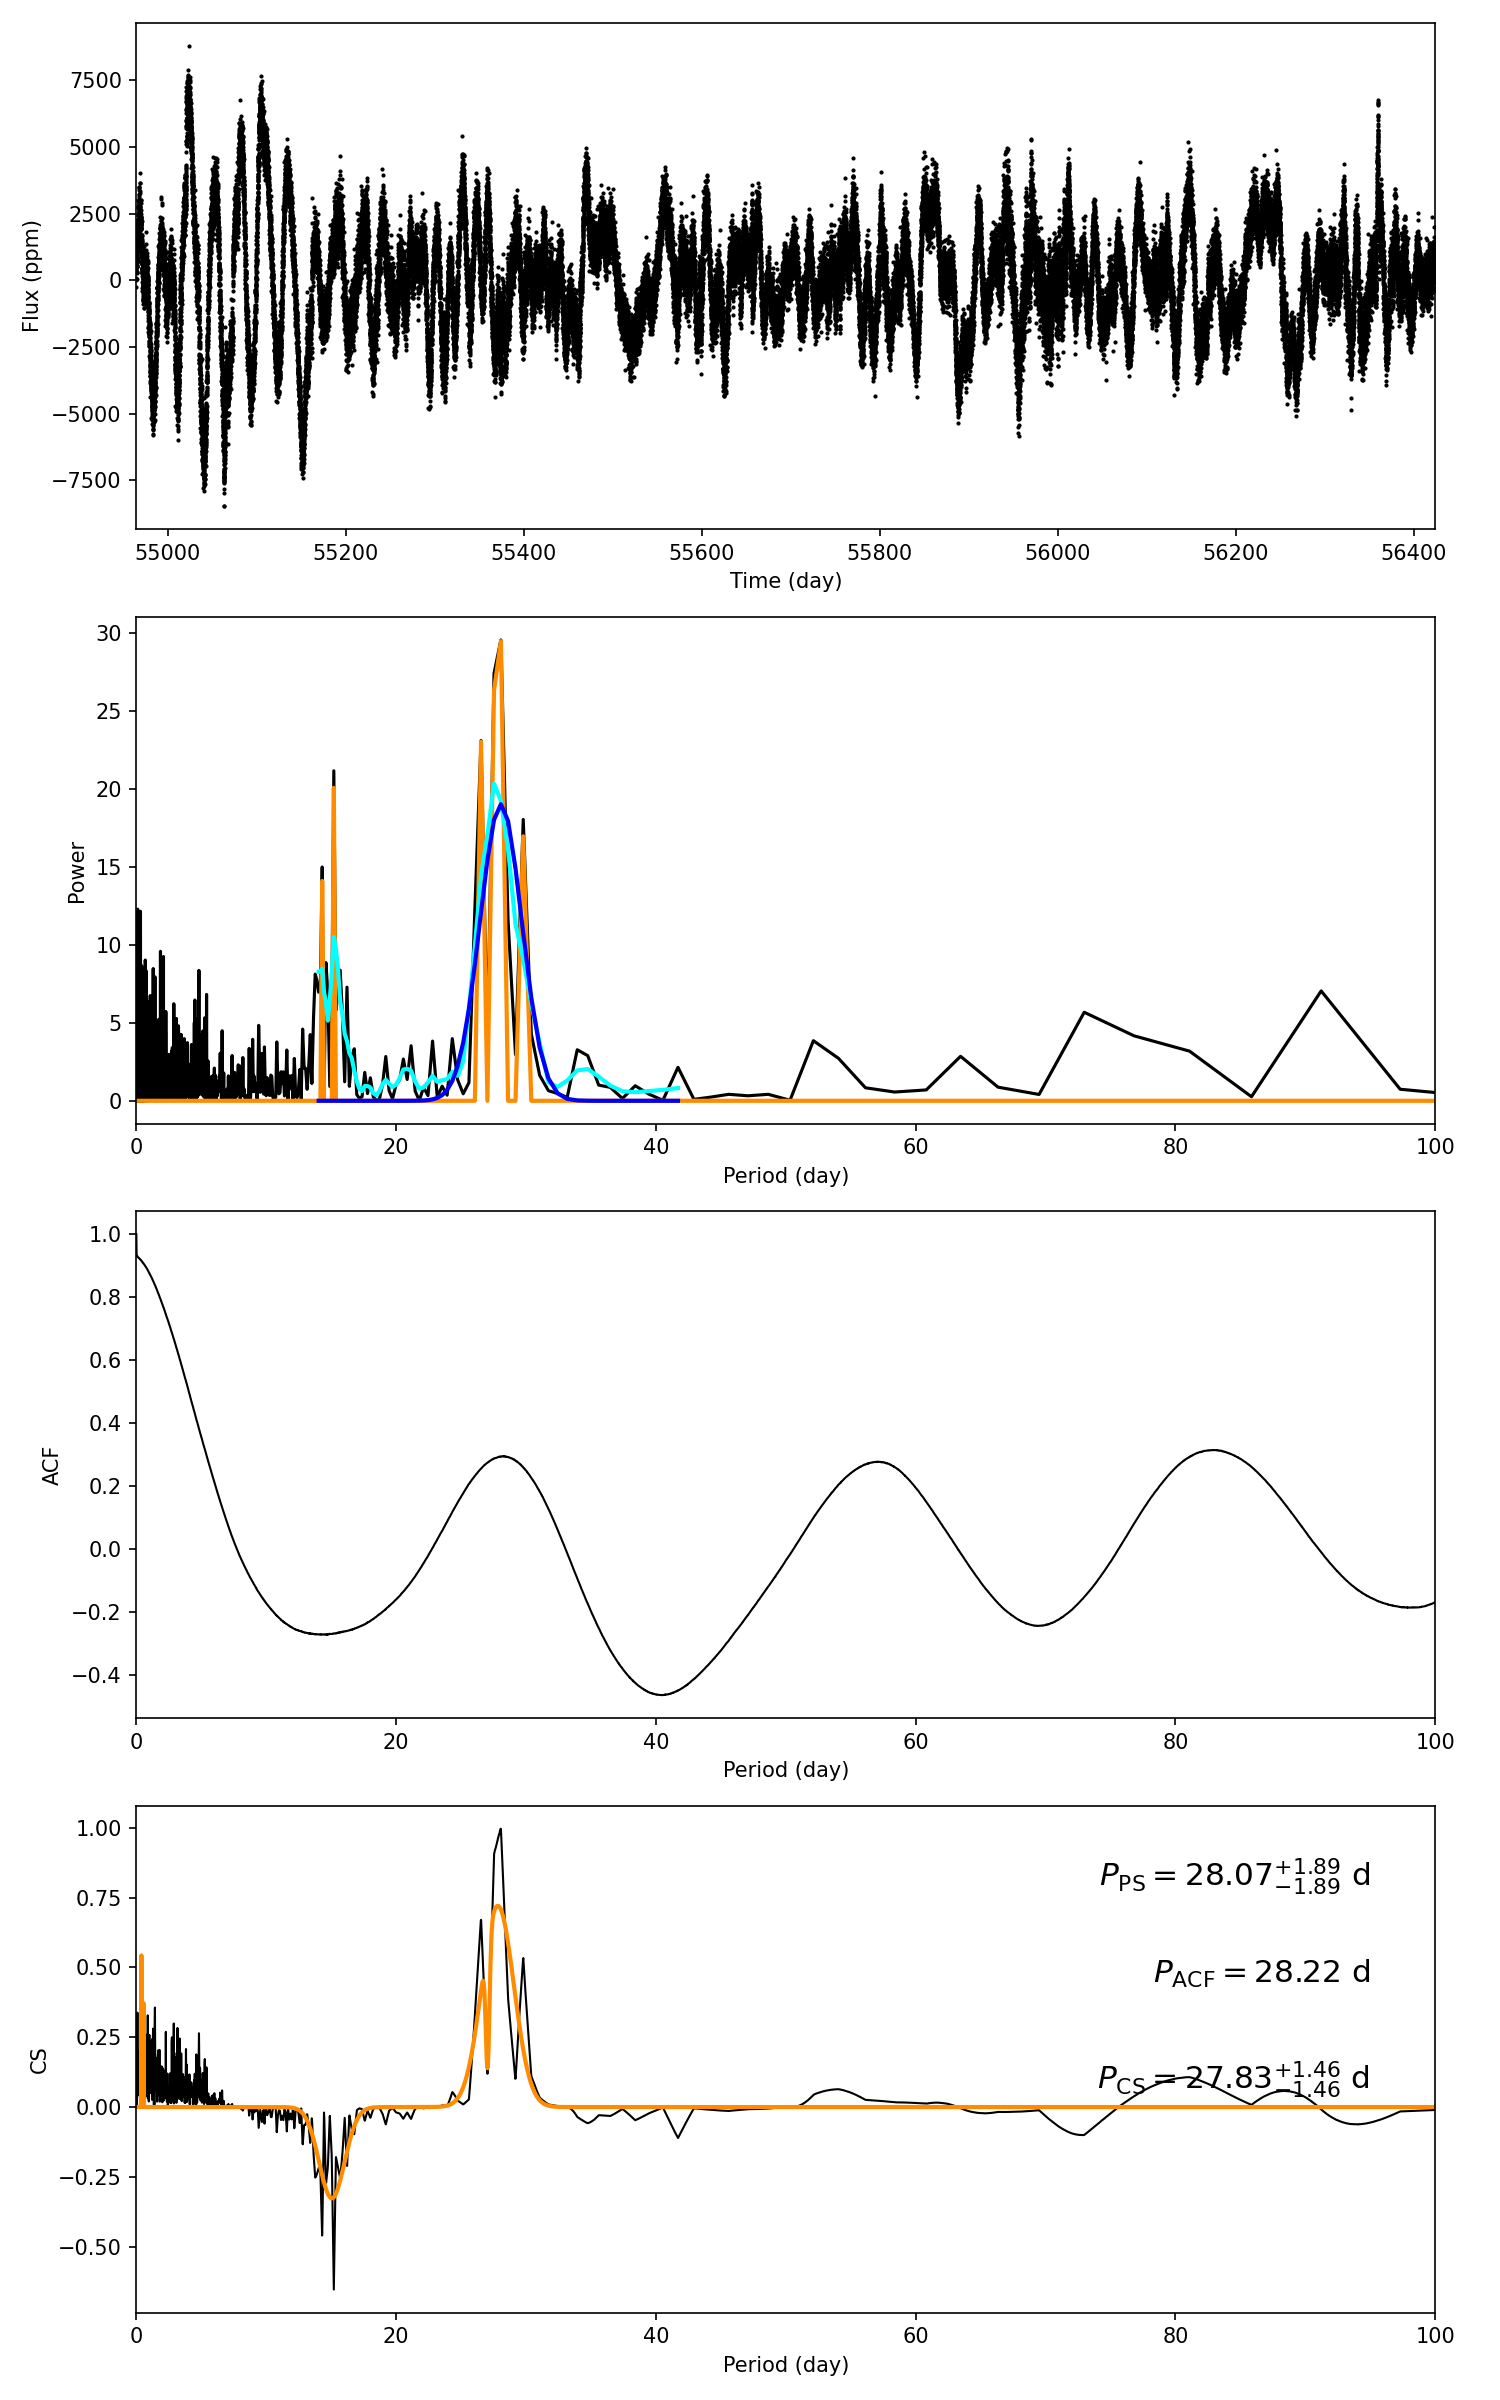

Values plotted in this chart, from the file beside it:
target_id, prot_ps, prot_acf, prot_cs, e_prot_ps, E_prot_ps, e_prot_acf, E_prot_acf, e_prot_cs, E_prot_cs, sph_ps, sph_acf, sph_cs, e_sph_ps, e_sph_acf, e_sph_cs, h_ps, fa_prob_ps, hacf, gacf, hcs
7758086, 28.07, 28.22, 27.83, 1.894, 1.894, -1.0, -1.0, 1.458, 1.458, 1830, 1906, 1857, 609.6, 582.7, 576.4, 29.58, 1.4234995484028768e-13, 0.6492, 0.2851, 0.9967
